Run: headless pygame with SDL's dummy video driver; simulated clock (each Clock.tick advances the game by its frame time, no real sleeping); random seed 0; keys injected as events and as key.get_pressed() state; mouse plan: one left click at the window centre at the start of phase 2, then a move to the lower-right quarter at the start of phase 3.
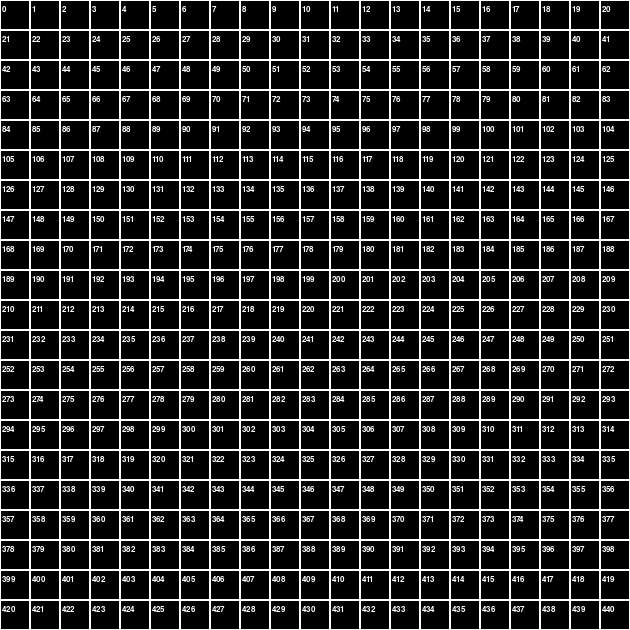
Frame 1 of 4 · flips 1–60 · no input
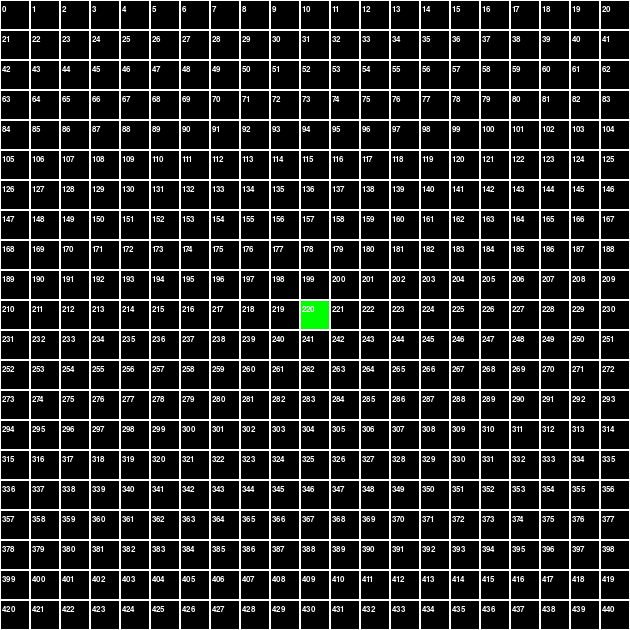
Frame 2 of 4 · flips 61–180 · clicked the window centre · tapped SPACE, RETURN · held RIGHT (→), D
Frame 3 of 4 · flips 181–300 · moved the mouse to the lower-right quarter · held DOWN (↓), S · screen unchanged from frame 2, image omitted
Frame 4 of 4 · flips 301–420 · held LEFT (←), A, UP (↑), W · screen unchanged from frame 3, image omitted

The pygame program that drew these frames:

import pygame
pygame.display.init()
window = pygame.display.set_mode((630, 630))
pygame.display.set_caption("Board")
pygame.font.init()
font = pygame.font.SysFont("arial", 13)

RED = (255, 0, 0)
GREEN = (0, 255, 0)
BLACK = (0, 0, 0)

def draw(board):
    window.fill((255, 255, 255))
    for y in range(21):
        for x in range(21):
            bit = 1 << (x + y * 21)
            color = BLACK
            if bit & board != 0:
                if y > 19 or x > 19:
                    color = RED
                else:
                    color = GREEN
            pygame.draw.rect(window, color, (x * 30 + 1, y * 30 + 1, 28, 28))
            window.blit(font.render(str(x + y * 21), 1, (255, 255, 255)), (x * 30 + 2, y * 30 + 5))
    pygame.display.update()

def field_at_coords(x, y):
    return x // 30 + y // 30 * 21

def main():
    board = 0
    ones = []
    while True:
        pygame.time.delay(10)
        for event in pygame.event.get():
            if event.type == pygame.QUIT:
                pygame.quit()
                return
        if pygame.mouse.get_pressed()[0]:
            x, y = pygame.mouse.get_pos()
            shift = field_at_coords(x, y)
            if shift >= 0 and shift <= 440:
                board |= 1 << shift
                print(board)

        if pygame.mouse.get_pressed()[2]:
            x, y = pygame.mouse.get_pos()
            shift = field_at_coords(x, y)
            if shift >= 0 and shift <= 440:
                board &= ~(1 << shift)
                print(board)
        draw(board)

if __name__ == "__main__":
    main()
